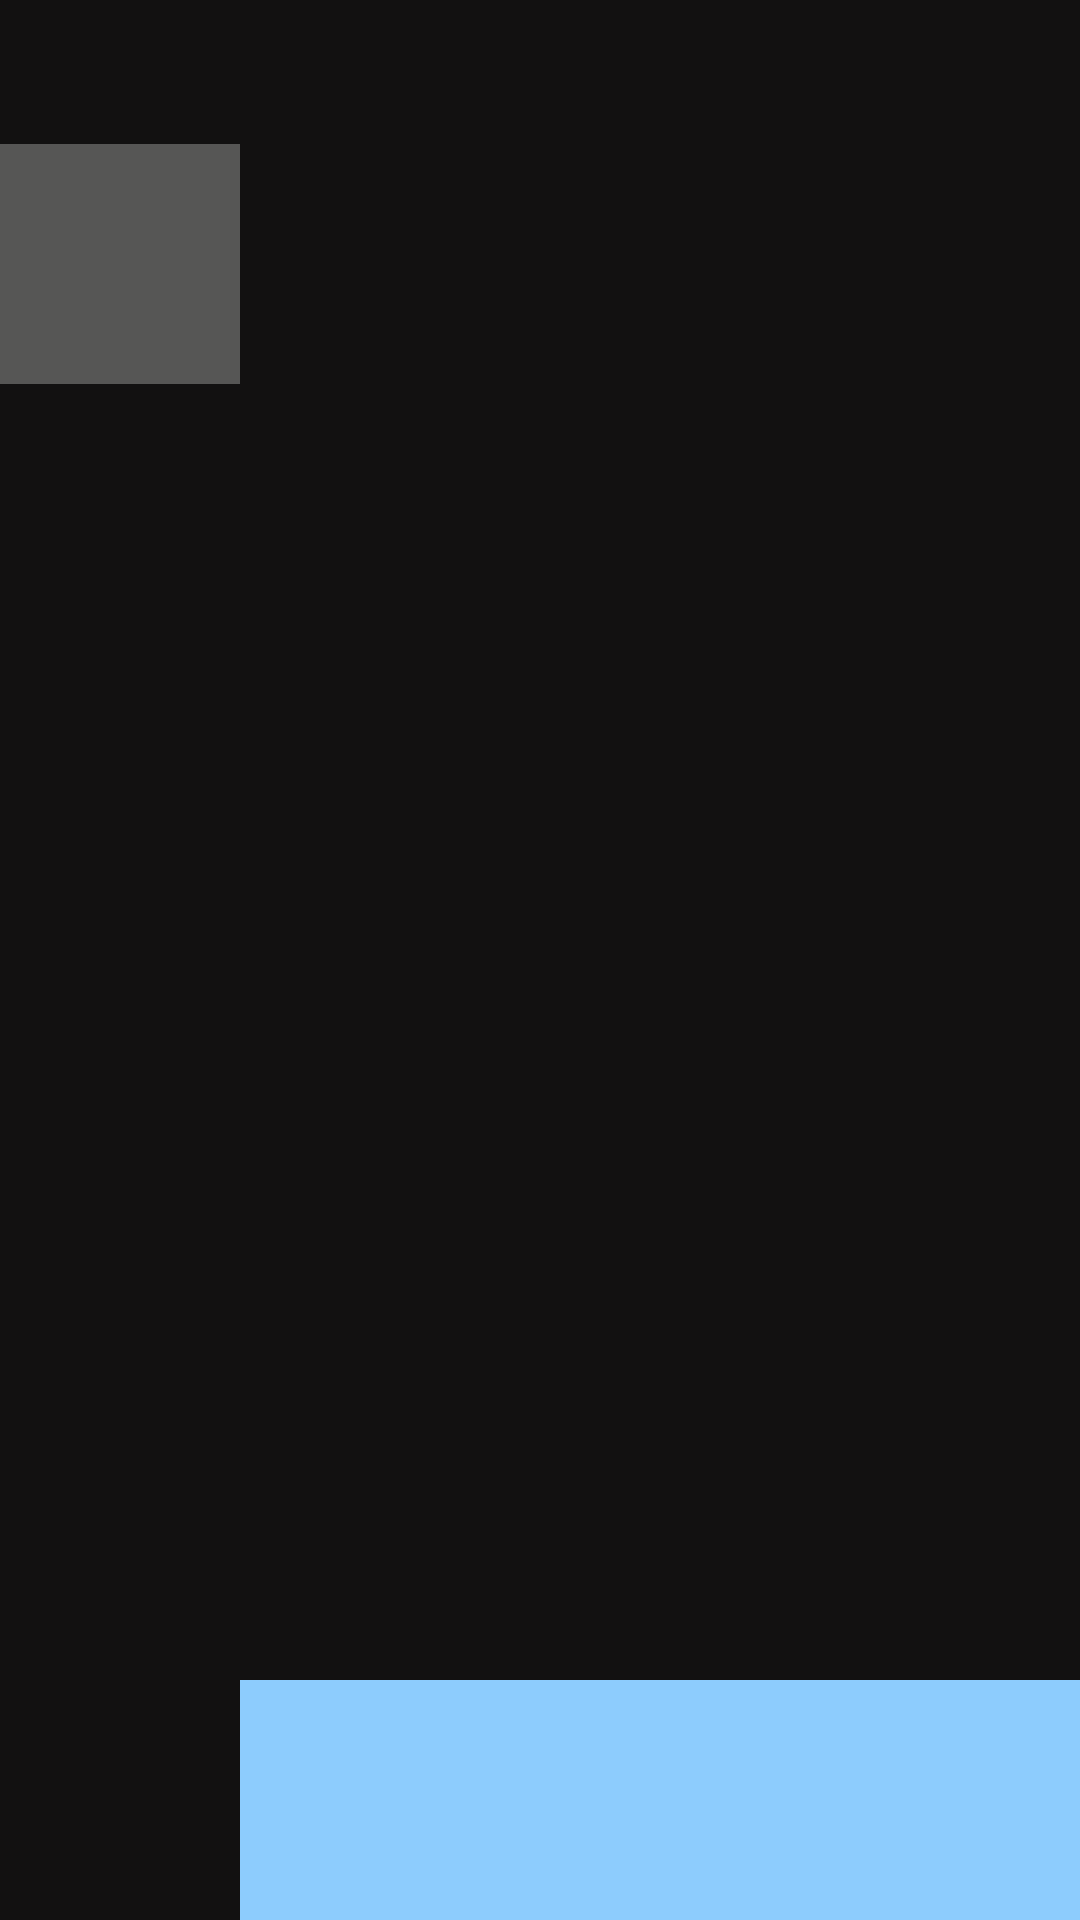

Write the Android layout XML for this screen, with the resource values it uses.
<!-- AndroidManifest.xml: application theme Theme.CapstonProject1 -->
<!-- res/layout/addtaglist.xml -->
<?xml version="1.0" encoding="utf-8"?>
<androidx.constraintlayout.widget.ConstraintLayout xmlns:android="http://schemas.android.com/apk/res/android"
    xmlns:app="http://schemas.android.com/apk/res-auto"
    xmlns:tools="http://schemas.android.com/tools"
    android:layout_width="match_parent"
    android:layout_height="wrap_content"
    android:background="#0C0C0C"
    android:backgroundTint="#121111">

    <ImageView
        android:id="@+id/imageView33"
        android:layout_width="80dp"
        android:layout_height="80dp"
        android:background="#FD575756"
        app:layout_constraintBottom_toBottomOf="parent"
        app:layout_constraintStart_toStartOf="parent"
        app:layout_constraintTop_toTopOf="parent"
        app:layout_constraintVertical_bias="0.086"
        app:srcCompat="@drawable/ic_baseline_contactless_24" />

    <LinearLayout
        android:id="@+id/linearLayout"
        android:layout_width="333dp"
        android:layout_height="80dp"
        android:background="#8DCCFD"
        android:orientation="vertical"
        app:layout_constraintBottom_toBottomOf="parent"
        app:layout_constraintEnd_toEndOf="parent"
        app:layout_constraintHorizontal_bias="0.0"
        app:layout_constraintStart_toEndOf="@+id/imageView33"
        app:layout_constraintTop_toTopOf="parent"
        app:layout_constraintVertical_bias="1.0">

        <TextView
            android:id="@+id/tagnametextView23"
            android:layout_width="139dp"
            android:layout_height="wrap_content"
            android:layout_marginLeft="20dp"
            android:layout_marginTop="10dp"
            android:textSize="20sp" />

        <LinearLayout
            android:layout_width="match_parent"
            android:layout_height="wrap_content"
            android:orientation="horizontal">

            <TextView
                android:id="@+id/textView24"
                android:layout_width="123dp"
                android:layout_height="21dp"
                android:layout_marginLeft="20dp" />

        </LinearLayout>

    </LinearLayout>

</androidx.constraintlayout.widget.ConstraintLayout>
<!-- resources referenced by this layout -->
<resources>
  <style name="Theme.CapstonProject1" parent="Theme.AppCompat.Light.NoActionBar">
          
          <item name="colorPrimary">@color/purple_500</item>
          <item name="colorPrimaryVariant">@color/purple_700</item>
          <item name="colorOnPrimary">@color/white</item>
          
          <item name="colorSecondary">@color/teal_200</item>
          <item name="colorSecondaryVariant">@color/teal_700</item>
          <item name="colorOnSecondary">@color/black</item>
          
          <item name="android:statusBarColor" tools:targetApi="l">?attr/colorPrimaryVariant</item>
          
      </style>
  <!-- not gathered from this repository: default colours our renderer supplied (Android Studio template values) -->
  <color name="purple_500">#FF6200EE</color>
  <color name="purple_700">#FF3700B3</color>
  <color name="teal_200">#FF03DAC5</color>
  <color name="teal_700">#FF018786</color>
  <color name="black">#FF000000</color>
  <color name="white">#FFFFFFFF</color>
</resources>
